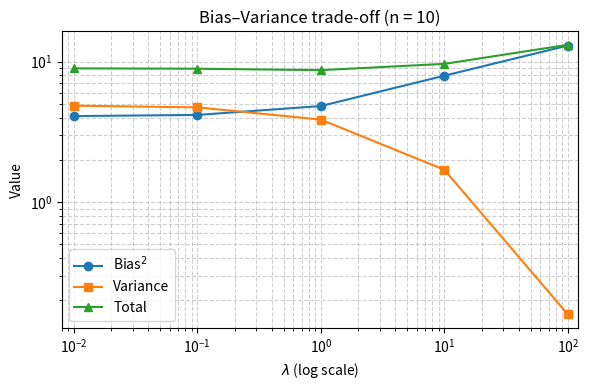
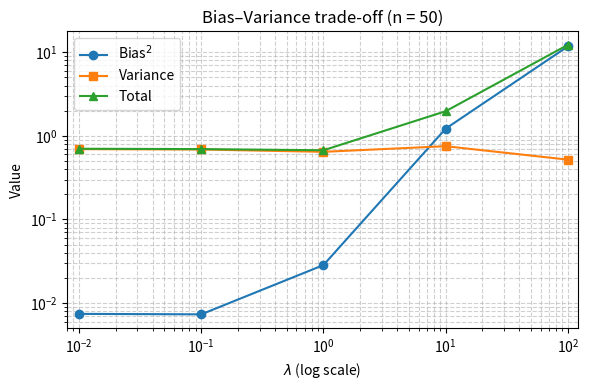
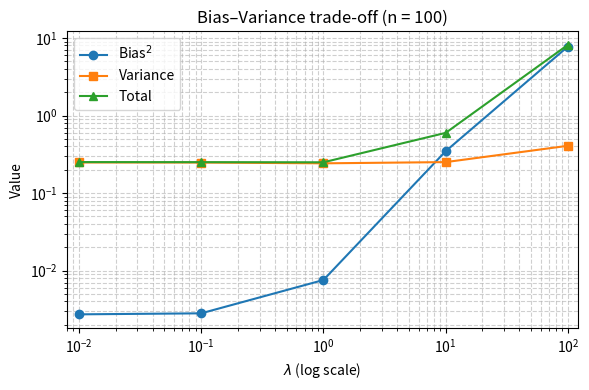

Generate these figures, in order, with matplotlib:
#!/usr/bin/env python3
# -*- coding: utf-8 -*-
"""
Problem 8 – Ridge bias/variance trade-off
"""

import numpy as np
import matplotlib.pyplot as plt

# ---------- 1. 実験設定 ----------------------------------------------------
d        = 20
lambdas  = np.array([0.0, 0.01, 0.1, 1.0, 10.0, 100.0])
sigma    = 1.0
trials   = 100
ns       = [10, 50, 100]

def ridge_estimator(X, y, lam):
    """リッジ回帰または最小二乗法でパラメータを推定する"""
    if lam == 0.0:
        # pinvよりもlstsqの方が推奨される
        return np.linalg.lstsq(X, y, rcond=None)[0]
    
    # λ > 0 の場合は変更なし
    A = X.T @ X + lam * np.eye(X.shape[1])
    return np.linalg.solve(A, X.T @ y)

# 再現性のための乱数生成器
rng = np.random.default_rng(0)

# ---------- メインループ ----------------------------------------------------
for n in ns:
    # 真のパラメータw*はnごとに固定
    w_star = rng.normal(size=d)
    
    # 結果を格納する配列: (λの数, 試行回数, パラメータ次元)
    Ws = np.empty((lambdas.size, trials, d))

    # --- モンテカルロシミュレーション ---
    for t in range(trials):
        X     = rng.normal(size=(n, d))
        eps   = rng.normal(scale=sigma, size=n)
        y     = X @ w_star + eps
        
        for j, lam in enumerate(lambdas):
            Ws[j, t] = ridge_estimator(X, y, lam)

    # --- バイアスとバリアンスの計算 ---
    W_mean = Ws.mean(axis=1)
    bias2  = np.sum((W_mean - w_star)**2, axis=1)
    var    = np.mean(np.sum((Ws - W_mean[:, None, :])**2, axis=2), axis=1)
    total  = bias2 + var

    # ---------- 2. プロット（λ>0 のみ） -------------------------------
    mask = lambdas > 0
    plt.figure(figsize=(6, 4))
    plt.loglog(lambdas[mask], bias2[mask], 'o-', label=r'Bias$^2$')
    plt.loglog(lambdas[mask], var[mask],   's-', label='Variance')
    plt.loglog(lambdas[mask], total[mask], '^-', label='Total')
    plt.xlabel(r'$\lambda$ (log scale)')
    plt.ylabel('Value')
    plt.title(f'Bias–Variance trade-off (n = {n})')
    
    # ★★★ ここを修正 ★★★
    # 横軸の表示範囲を少し広げて見やすくする
    plt.xlim(8e-3, 1.2e2) # 0.008 から 120 まで
    
    plt.grid(True, which='both', ls='--', alpha=0.6)
    plt.legend()
    plt.tight_layout()
    plt.savefig(f'prob8_bias_variance_n{n}_final.png', dpi=300)

print("Finished — plots saved as prob8_bias_variance_n*_final.png")
